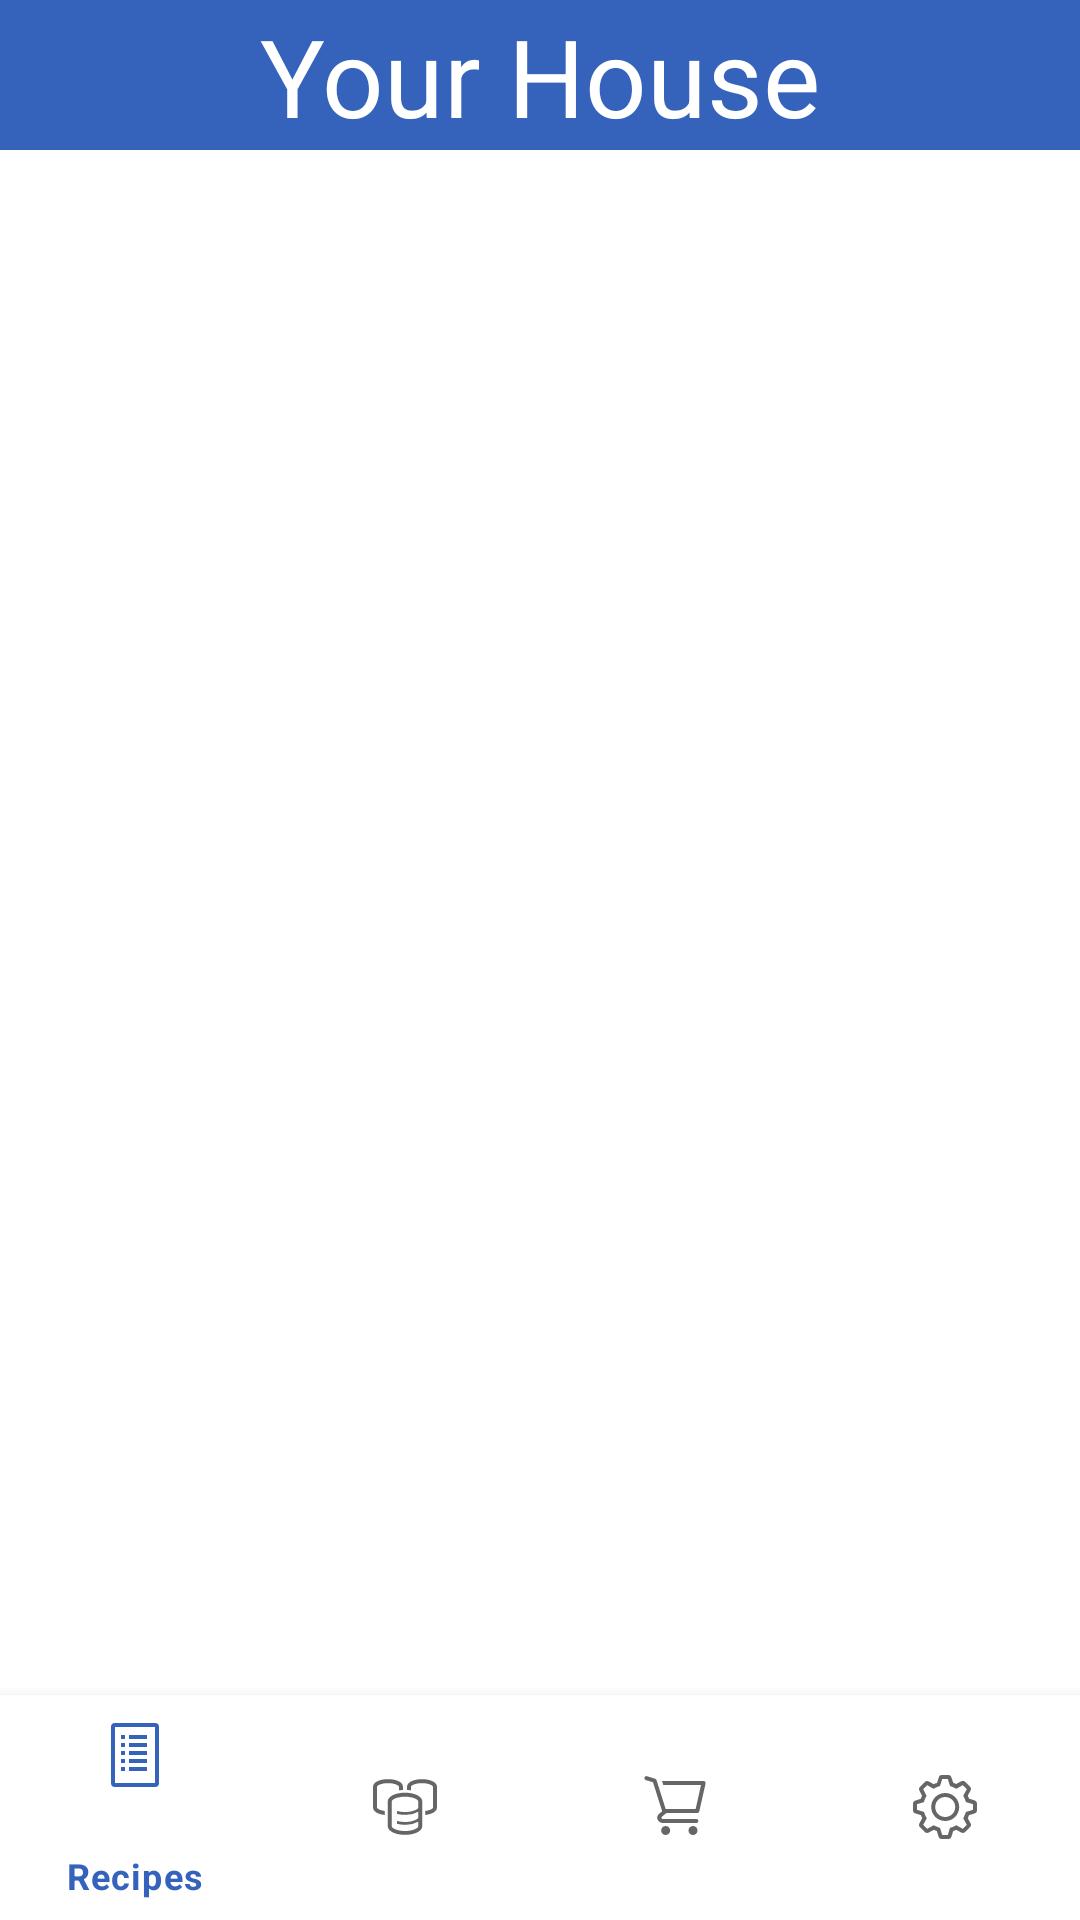

Android layout source for this screen:
<!-- AndroidManifest.xml: application theme Theme.KitchenCompanion -->
<!-- res/layout/activity_main.xml -->
<?xml version="1.0" encoding="utf-8"?>
<androidx.constraintlayout.widget.ConstraintLayout
    xmlns:android="http://schemas.android.com/apk/res/android"
    xmlns:app="http://schemas.android.com/apk/res-auto"
    xmlns:tools="http://schemas.android.com/tools"
    android:layout_width="match_parent"
    android:layout_height="match_parent"
    tools:context=".MainActivity">

    <View
        android:id="@+id/titleBar"
        android:layout_width="0dp"
        android:layout_height="50dp"
        android:background="?attr/colorPrimary"
        app:layout_constraintTop_toTopOf="parent"
        app:layout_constraintStart_toStartOf="parent"
        app:layout_constraintEnd_toEndOf="parent" />

    <TextView
        android:id="@+id/pantryAddFoodTitle"
        android:layout_width="wrap_content"
        android:layout_height="wrap_content"
        android:text="Your House"
        android:textColor="@android:color/white"
        android:textSize="36sp"
        app:layout_constraintTop_toTopOf="@id/titleBar"
        app:layout_constraintStart_toStartOf="@id/titleBar"
        app:layout_constraintEnd_toEndOf="@id/titleBar"
        app:layout_constraintBottom_toBottomOf="@id/titleBar"
        android:layout_marginStart="16dp"
        android:layout_marginEnd="16dp"
        android:layout_marginTop="8dp"
        android:layout_marginBottom="8dp" />
    

    <FrameLayout
        android:id="@+id/flFragment"
        android:layout_width="match_parent"
        android:layout_height="0dp"
        app:layout_constraintBottom_toTopOf="@+id/bottomNavigationView"
        app:layout_constraintEnd_toEndOf="parent"
        app:layout_constraintStart_toStartOf="parent"
        app:layout_constraintTop_toBottomOf="@+id/titleBar" />

    <com.google.android.material.bottomnavigation.BottomNavigationView
        android:id="@+id/bottomNavigationView"
        android:layout_width="match_parent"
        android:layout_height="75dp"
        app:layout_constraintBottom_toBottomOf="parent"
        app:layout_constraintEnd_toEndOf="parent"
        app:layout_constraintHorizontal_bias="0.5"
        app:layout_constraintStart_toStartOf="parent"
        app:menu="@menu/bottom_nav_menu"/>
    

</androidx.constraintlayout.widget.ConstraintLayout>
<!-- resources referenced by this layout -->
<resources>
  <style name="Theme.KitchenCompanion" parent="Theme.MaterialComponents.DayNight.DarkActionBar">
          
          <item name="colorPrimary">@color/medium_blue</item>
          <item name="colorPrimaryVariant">@color/light_blue</item>
          <item name="colorOnPrimary">@color/white</item>
          
          <item name="colorSecondary">@color/light_orange</item>
          <item name="colorSecondaryVariant">@color/bright_orange</item>
          <item name="colorOnSecondary">@color/black</item>
          
          <item name="android:statusBarColor">?attr/colorPrimary</item>
          
          <item name="android:textColorPrimary">@android:color/black</item>
      </style>
  <color name="medium_blue">#3563BC</color>
  <color name="light_blue">#B7D4E7</color>
  <color name="white">#FFFFFFFF</color>
  <color name="light_orange">#F8893C</color>
  <color name="bright_orange">#FF5929</color>
  <color name="black">#FF000000</color>
</resources>
